Run: headless pygame with SDL's dummy video driver; simulated clock (each Clock.tick advances the game by its frame time, no real sleeping); random seed 0; keys injected as events and as key.get_pressed() state; no mouse input.
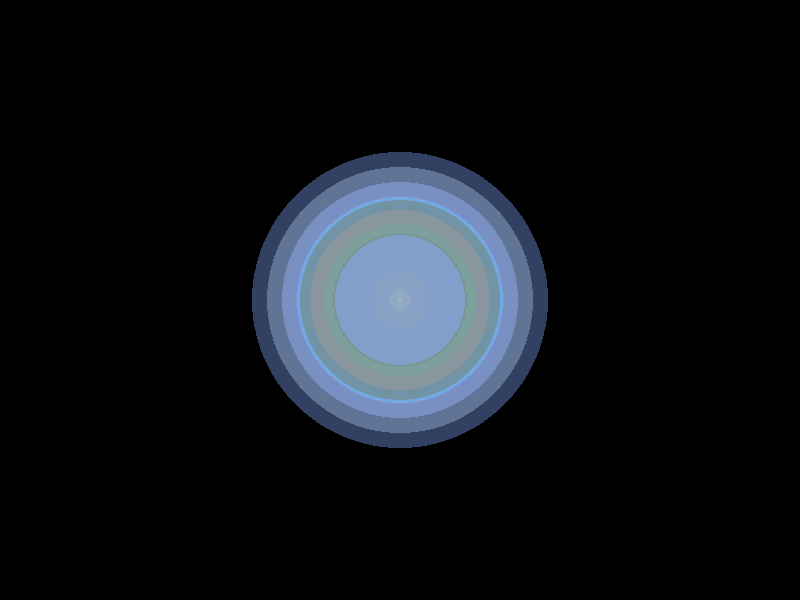
Frame 1 of 4 · flips 1–60 · no input
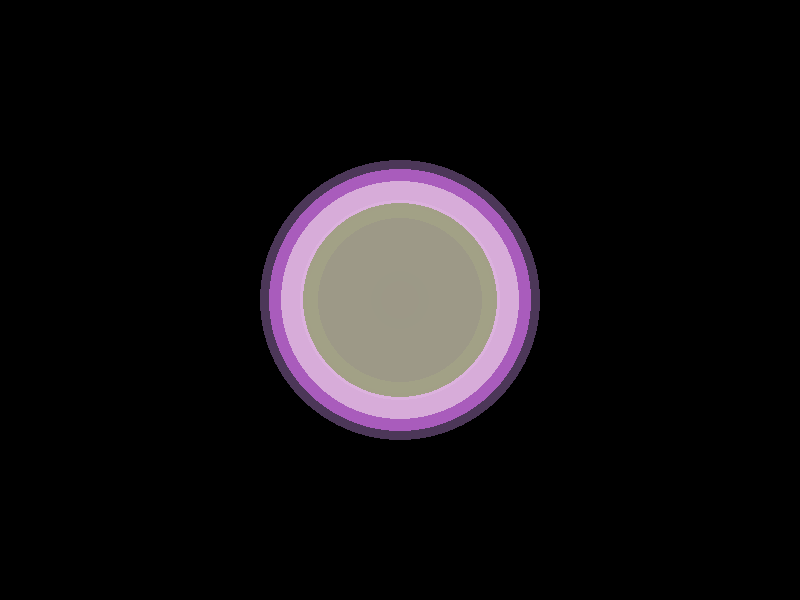
Frame 2 of 4 · flips 61–180 · tapped SPACE, RETURN · held RIGHT (→), D
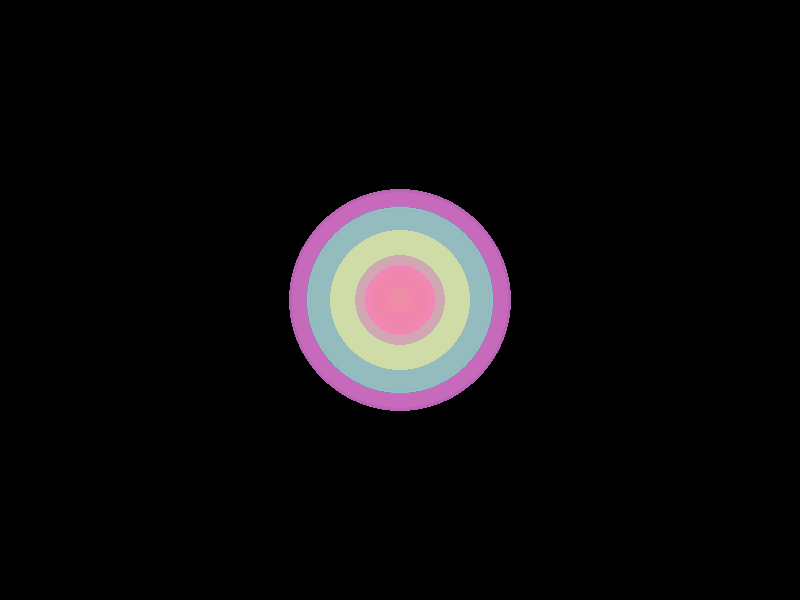
Frame 3 of 4 · flips 181–300 · held DOWN (↓), S
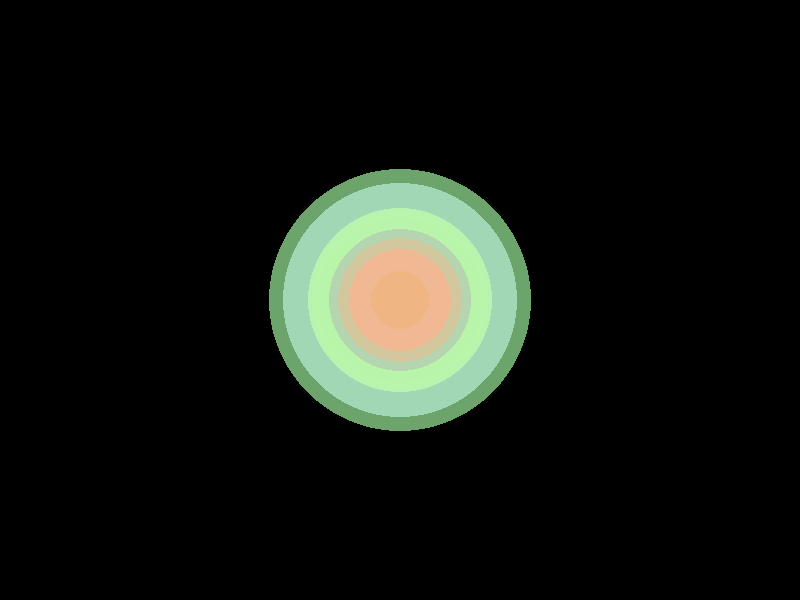
Frame 4 of 4 · flips 301–420 · held LEFT (←), A, UP (↑), W

The pygame program that drew these frames:

import pygame
import random
import math

# Inicializar Pygame
pygame.init()

# Dimensiones de la pantalla
screen_width = 800
screen_height = 600

# Configurar la pantalla
screen = pygame.display.set_mode((screen_width, screen_height))
pygame.display.set_caption("Viaje a través de un Agujero de Gusano")

# Clase para un círculo del agujero de gusano


class WormholeCircle:
    def __init__(self):
        self.x = screen_width // 2
        self.y = screen_height // 2
        self.radius = random.randint(50, 150)
        self.color = (random.randint(100, 255), random.randint(
            100, 255), random.randint(100, 255))
        self.alpha = random.randint(100, 255)

    def update(self):
        self.radius -= 2
        if self.radius <= 0:
            self.radius = random.randint(50, 150)
            self.color = (random.randint(100, 255), random.randint(
                100, 255), random.randint(100, 255))
            self.alpha = random.randint(100, 255)

    def draw(self, surface):
        s = pygame.Surface((self.radius * 2, self.radius * 2), pygame.SRCALPHA)
        pygame.draw.circle(s, (*self.color, self.alpha),
                           (self.radius, self.radius), self.radius)
        surface.blit(s, (self.x - self.radius, self.y - self.radius))


# Crear círculos del agujero de gusano
wormhole_circles = [WormholeCircle() for _ in range(30)]

# Bucle principal
running = True
while running:
    for event in pygame.event.get():
        if event.type == pygame.QUIT:
            running = False

    # Limpiar pantalla
    screen.fill((0, 0, 0))

    # Actualizar y dibujar círculos del agujero de gusano
    for circle in wormhole_circles:
        circle.update()
        circle.draw(screen)

    # Actualizar pantalla
    pygame.display.flip()

    # Controlar la velocidad del bucle
    pygame.time.delay(30)

pygame.quit()
